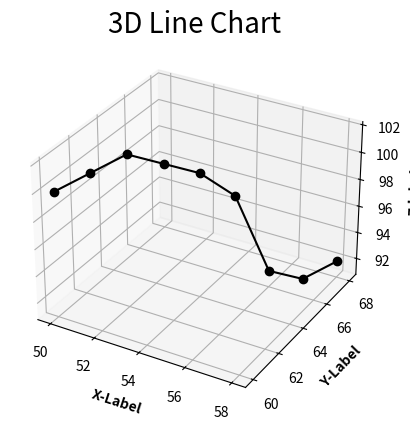

Generate this figure with matplotlib:
import matplotlib.pyplot as plt
from mpl_toolkits.mplot3d import Axes3D

fig=plt.figure()
ax=fig.add_subplot(111,projection='3d')

x=[50,51,52,53,54,55,56,57,58]
y=[60,61,62,63,64,65,66,67,68]
z=[100,101,102,101,100,98,92,91,92]

ax.plot(x,y,z,color='black',marker='o')
ax.set_title("3D Line Chart",fontsize=20)
ax.set_xlabel('X-Label',fontweight='bold')
ax.set_ylabel('Y-Label',fontweight='bold')
ax.set_zlabel('Z-label',fontweight='bold')
ax.grid(True)
plt.show()